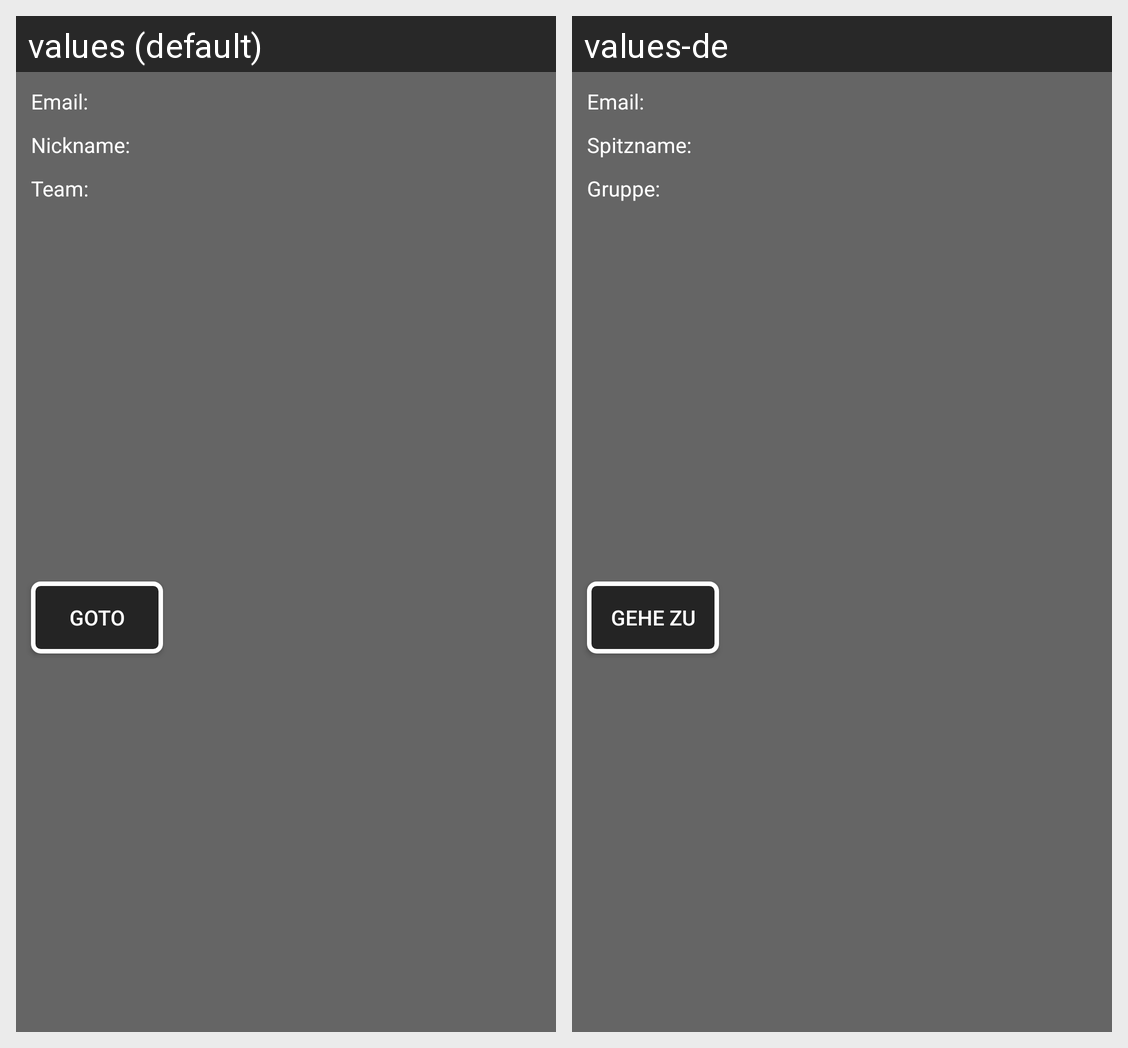

The same Android screen rendered under two of its app's locales, left to right. List the strings drawn on it with the default value and each locale's translation.
Android screen res/layout/recycler_view_goto_player_list_item.xml rendered under 2 locales, left to right: values (default), values-de. Device: Nexus 5 (rendered at 1080×1920; each locale shown at half size, 540×960, under a caption strip naming it); theme AppTheme.
Strings drawn on this screen, with the default value and each locale's value (text and hints the layout hard-codes, and strings that could not be matched under every locale, appear in the picture but are not listed):

text_team
  values: Team:
  values-de: Gruppe:

text_email
  values: Email:
  values-de: Email:

text_nickname
  values: Nickname:
  values-de: Spitzname:

button_goto
  values: Goto
  values-de: Gehe zu
